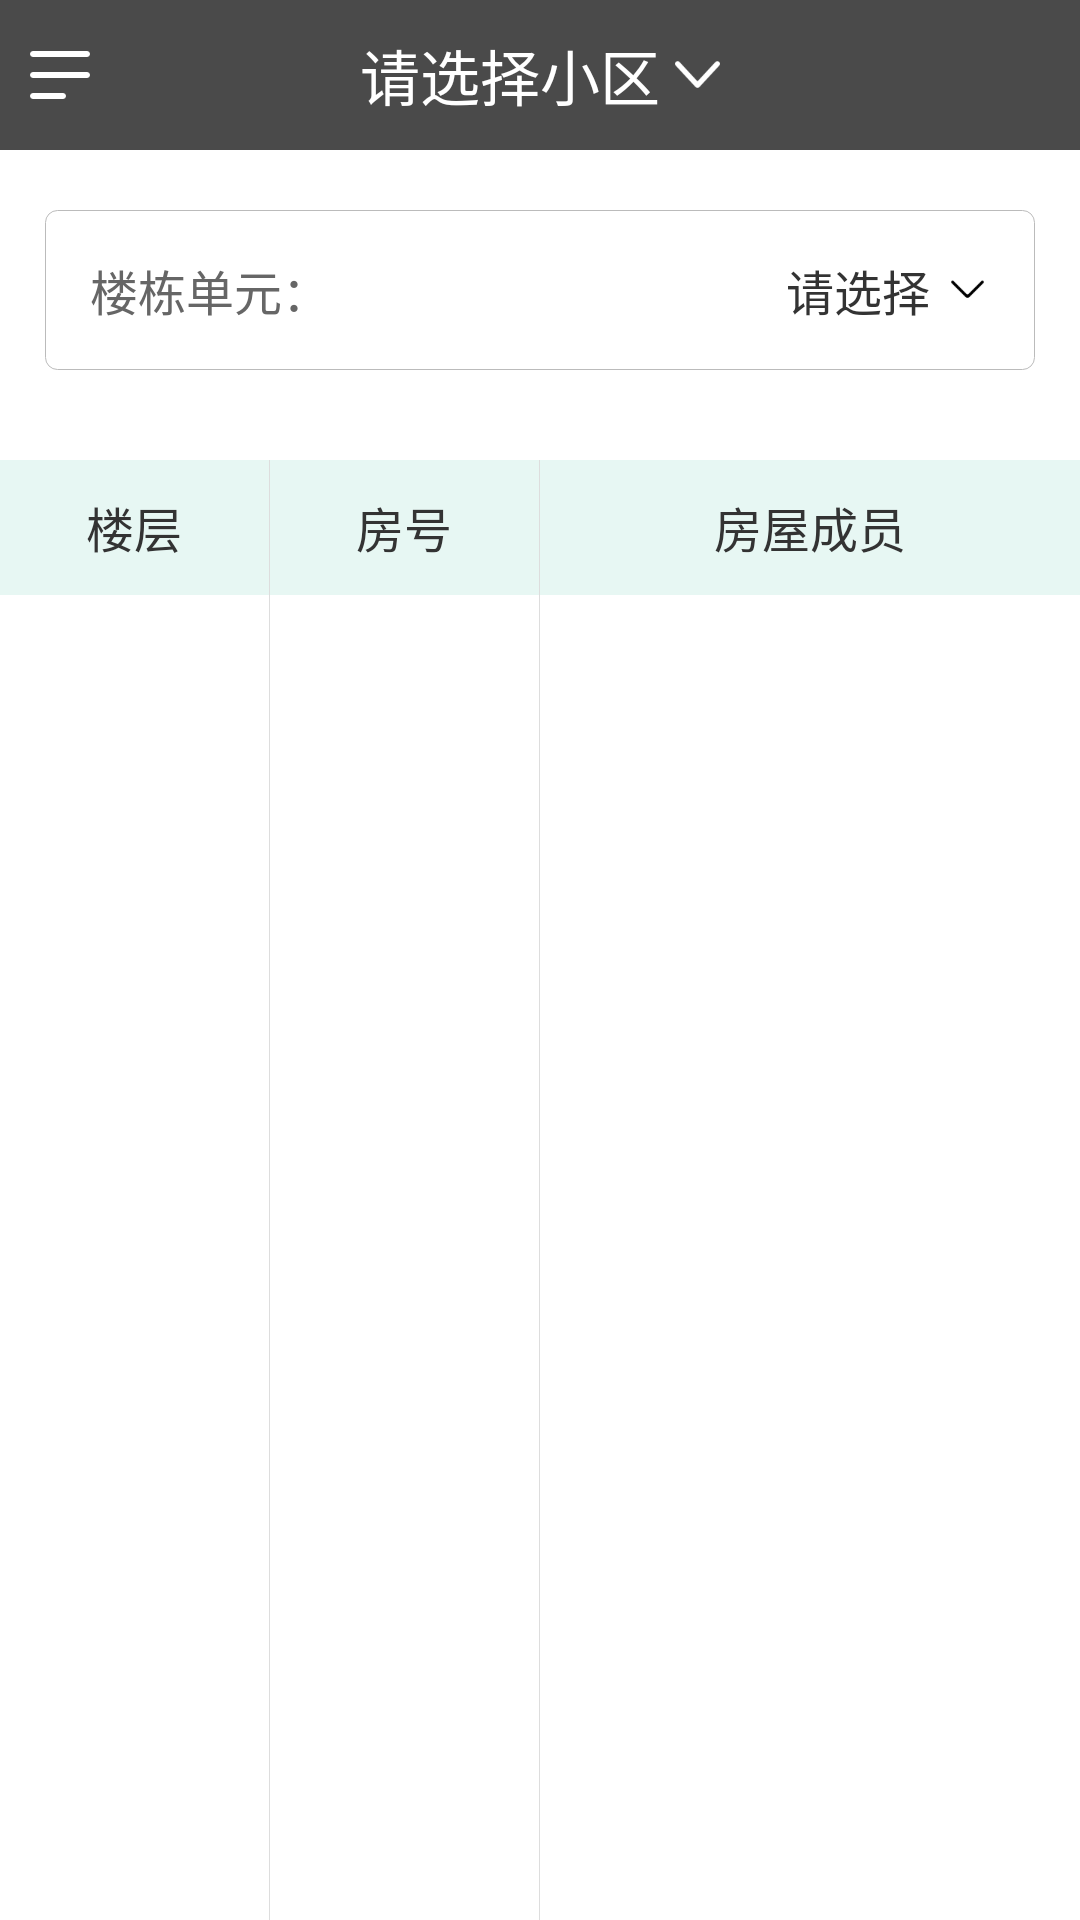

Produce the Android XML layout that renders to this screen, including the resource entries it uses.
<!-- AndroidManifest.xml: application theme Theme.AppCompat.NoActionBar -->
<!-- res/layout/activity_home.xml -->
<?xml version="1.0" encoding="utf-8"?>
<RelativeLayout xmlns:android="http://schemas.android.com/apk/res/android"
    android:layout_width="match_parent"
    android:layout_height="match_parent"
    android:background="#ffffff"
    >

    <RelativeLayout
        android:id="@+id/rLayout_select_uptown"
        android:layout_width="match_parent"
        android:layout_height="50dp"
        android:orientation="horizontal"
        android:padding="10dp"
        android:background="#4A4A4A"
        >

        <ImageView
            android:id="@+id/iv_home_drawer"
            android:layout_width="20dp"
            android:layout_height="20dp"
            android:src="@drawable/hp_icon_user"
            android:layout_centerVertical="true"
            />

        <LinearLayout
            android:id="@+id/lLayout_uptown"
            android:layout_centerInParent="true"
            android:layout_width="wrap_content"
            android:layout_height="match_parent"
            android:gravity="center"
            >

            <TextView
                android:id="@+id/tv_home_select_uptown"
                android:layout_width="wrap_content"
                android:layout_height="wrap_content"
                android:text="请选择小区"
                android:textSize="20sp"
                android:textColor="#ffffff"
                />
            <ImageView
                android:layout_width="15dp"
                android:layout_height="15dp"
                android:src="@drawable/hp_icon_down"
                android:layout_marginLeft="5dp"
                />
        </LinearLayout>
    </RelativeLayout>

    <RelativeLayout
        android:id="@+id/rLayout_select_building"
        android:layout_width="match_parent"
        android:layout_marginLeft="15dp"
        android:layout_marginRight="15dp"
        android:layout_height="wrap_content"
        android:background="@drawable/stroke_gray"
        android:layout_marginTop="20dp"
        android:layout_centerHorizontal="true"
        android:layout_below="@id/rLayout_select_uptown"
        android:padding="15dp"
        >

        <TextView
            android:layout_width="wrap_content"
            android:layout_height="wrap_content"
            android:text="楼栋单元： "
            android:textSize="16sp"
            android:textColor="#666666"
            android:layout_centerVertical="true"
            />

        <TextView
            android:id="@+id/tv_building_unit"
            android:layout_width="wrap_content"
            android:layout_height="wrap_content"
            android:text="请选择"
            android:textSize="16sp"
            android:textColor="#333333"
            android:layout_alignParentRight="true"
            android:layout_centerVertical="true"
            android:layout_marginRight="20dp"
            />

        <ImageView
            android:layout_width="15dp"
            android:layout_height="15dp"
            android:src="@drawable/hp_icon_downsmall"
            android:layout_alignParentRight="true"
            android:layout_centerVertical="true"
            />
    </RelativeLayout>

    <LinearLayout
        android:id="@+id/lLayout_info_title"
        android:layout_width="match_parent"
        android:layout_height="45dp"
        android:layout_marginTop="30dp"
        android:orientation="horizontal"
        android:layout_below="@id/rLayout_select_building"
      >

        <TextView
            android:layout_width="0dp"
            android:layout_height="match_parent"
            android:layout_weight="1"
            android:text="楼层"
            android:gravity="center"
            android:textSize="16sp"
            android:textColor="#333333"
            android:background="#1a17AE86"
            />
        <View
            android:layout_width="1px"
            android:layout_height="match_parent"
            android:background="#dddddd"
            />
        <TextView
            android:layout_width="0dp"
            android:layout_height="match_parent"
            android:layout_weight="1"
            android:text="房号"
            android:gravity="center"
            android:textSize="16sp"
            android:textColor="#333333"
            android:background="#1a17AE86"
            />
        <View
            android:layout_width="1px"
            android:layout_height="match_parent"
            android:background="#dddddd"
            />
        <TextView
            android:layout_width="0dp"
            android:layout_height="match_parent"
            android:layout_weight="2"
            android:gravity="center"
            android:text="房屋成员"
            android:textSize="16sp"
            android:textColor="#333333"
            android:background="#1a17AE86"
            />
    </LinearLayout>

    <LinearLayout
        android:id="@+id/lLayout_info"
        android:layout_width="match_parent"
        android:layout_height="wrap_content"
        android:orientation="horizontal"
        android:layout_below="@id/lLayout_info_title"
        >

        <ListView
            android:id="@+id/lv_floor"
            android:layout_width="0dp"
            android:layout_height="match_parent"
            android:layout_weight="1"
            android:scrollbars="none"
            android:divider="#dddddd"
            android:dividerHeight="1px"
            />
        <View
            android:layout_width="1px"
            android:layout_height="match_parent"
            android:background="#dddddd"
            />
        <ListView
            android:id="@+id/lv_room"
            android:layout_width="0dp"
            android:layout_height="match_parent"
            android:layout_weight="1"
            android:scrollbars="none"
            android:divider="#dddddd"
            android:dividerHeight="1px"
            />
        <View
            android:layout_width="1px"
            android:layout_height="match_parent"
            android:background="#dddddd"
            />
        <ListView
            android:id="@+id/lv_house_members"
            android:layout_width="0dp"
            android:layout_height="match_parent"
            android:layout_weight="2"
            android:scrollbars="none"
            />
    </LinearLayout>
</RelativeLayout>
<!-- resources referenced by this layout -->
<resources>
  <!-- drawable hp_icon_down: png bitmap (drawable-hdpi, 531 bytes) -->
  <!-- drawable hp_icon_downsmall: png bitmap (drawable-hdpi, 333 bytes) -->
  <!-- drawable hp_icon_user: png bitmap (drawable-hdpi, 224 bytes) -->
  <!-- drawable stroke_gray (drawable) -->
  <?xml version="1.0" encoding="utf-8"?>
  <shape xmlns:android="http://schemas.android.com/apk/res/android"
      android:shape="rectangle">
      <solid android:color="#ffffff"/>
      <corners
          android:topLeftRadius="4dp"
          android:topRightRadius="4dp"
          android:bottomLeftRadius="4dp"
          android:bottomRightRadius="4dp"/>
      <stroke android:width="1px" android:color="#bbbbbb" />
  </shape>
</resources>
